Image classification data set "Dataset 2" (fanweiying/Symmetry-recognition on GitHub). Class labels (14): 10-fold symmetry order, 12-fold symmetry order, 14-fold symmetry order, 16-fold symmetry order, 18-fold symmetry order, 20-fold symmetry order, 2-fold symmetry order, 3-fold symmetry order, 4-fold symmetry order, 5-fold symmetry order, 6-fold symmetry order, 7-fold symmetry order, 8-fold symmetry order, 9-fold symmetry order.

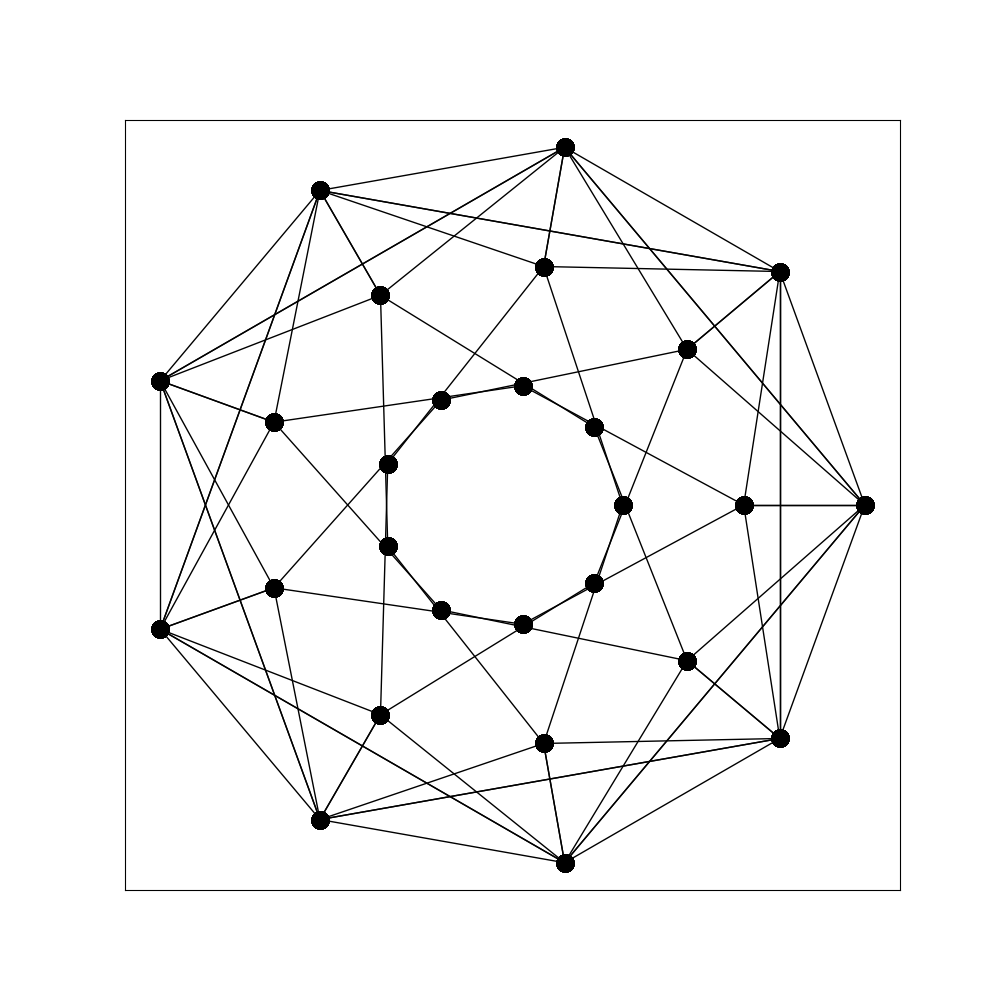
Label: 18-fold symmetry order

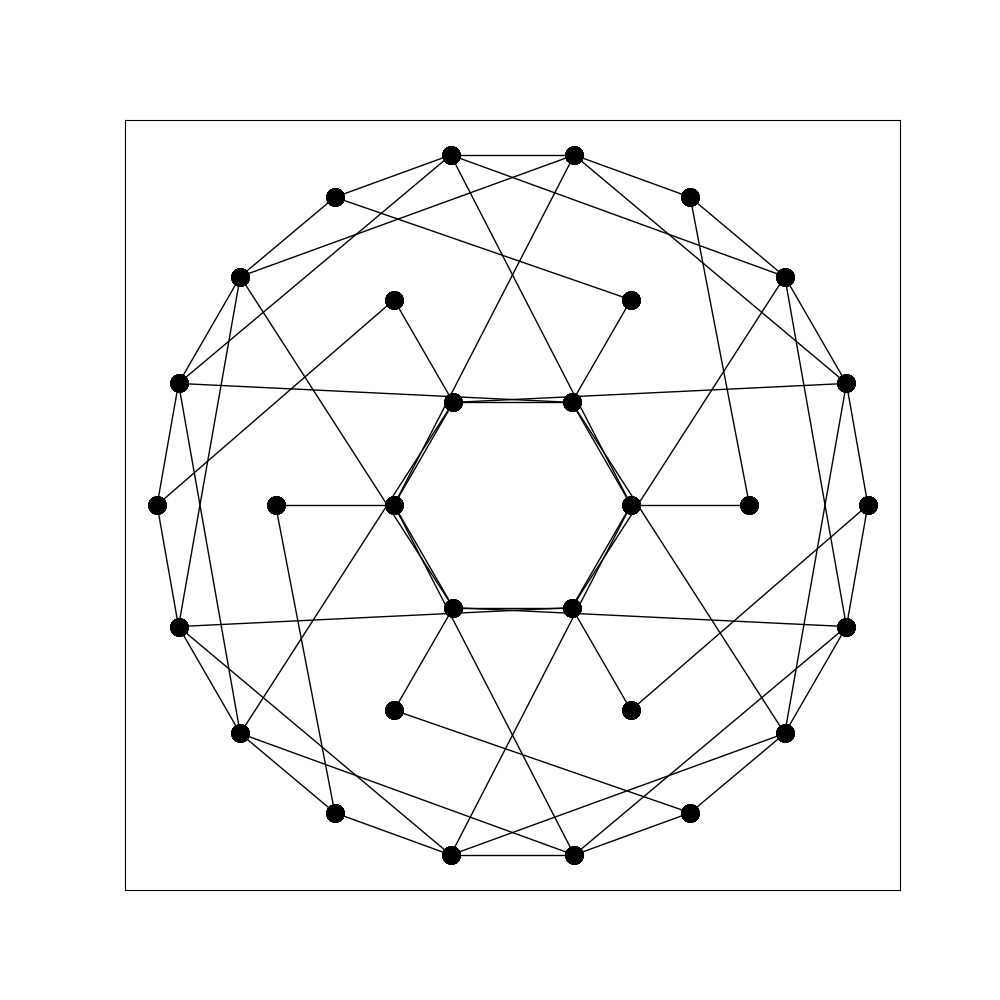
Label: 6-fold symmetry order

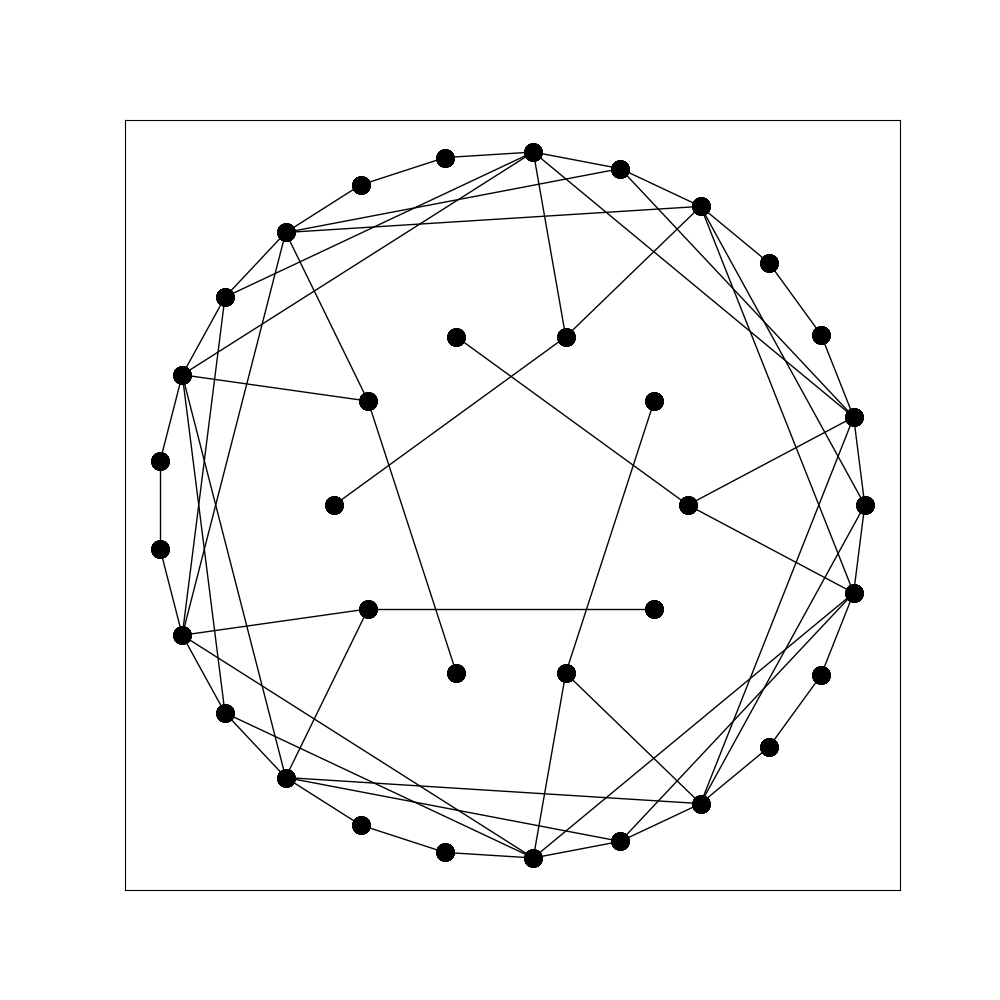
Label: 5-fold symmetry order

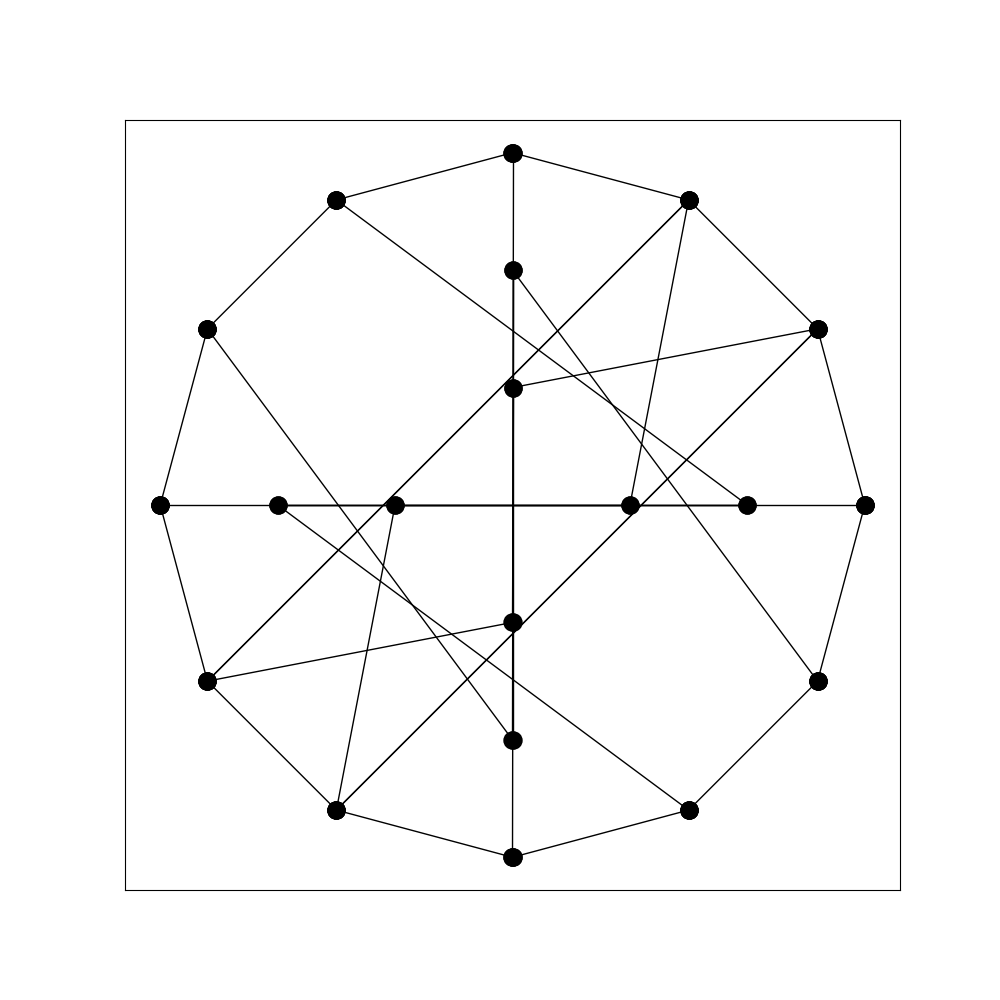
Label: 4-fold symmetry order

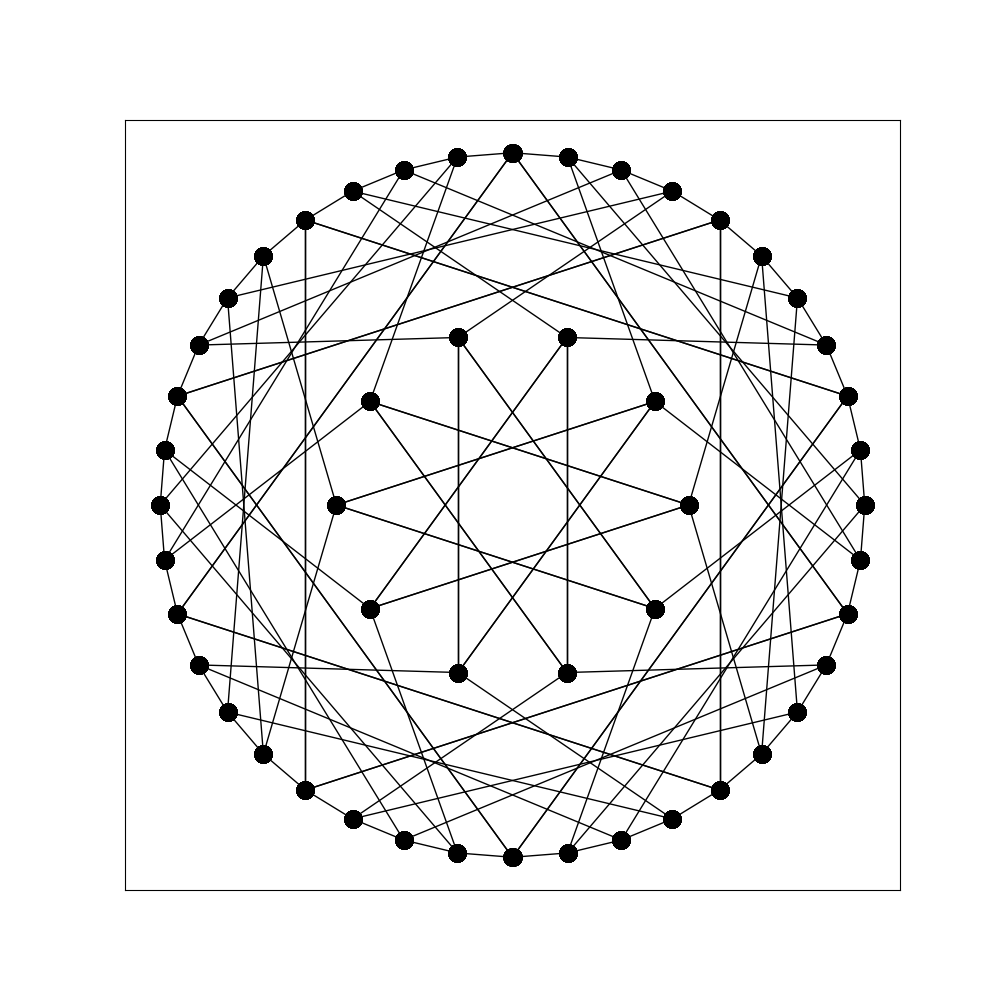
Label: 20-fold symmetry order

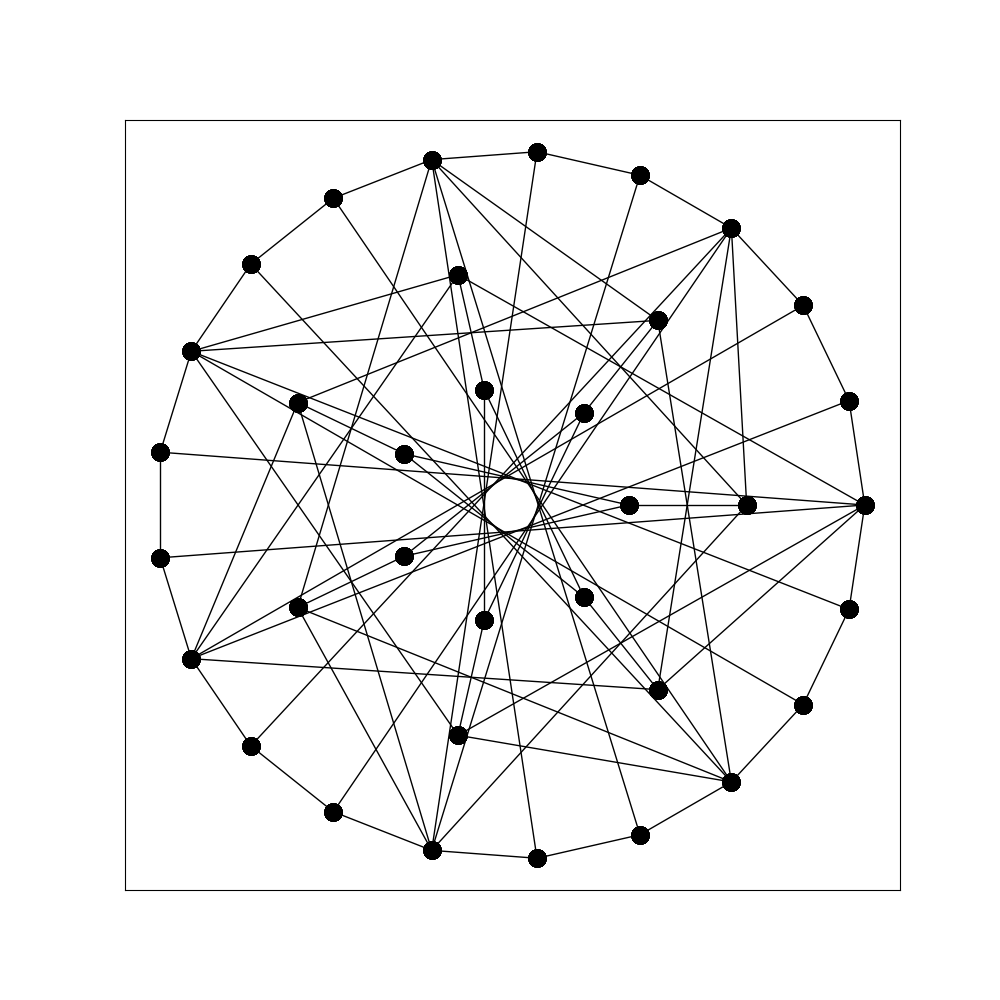
Label: 7-fold symmetry order
